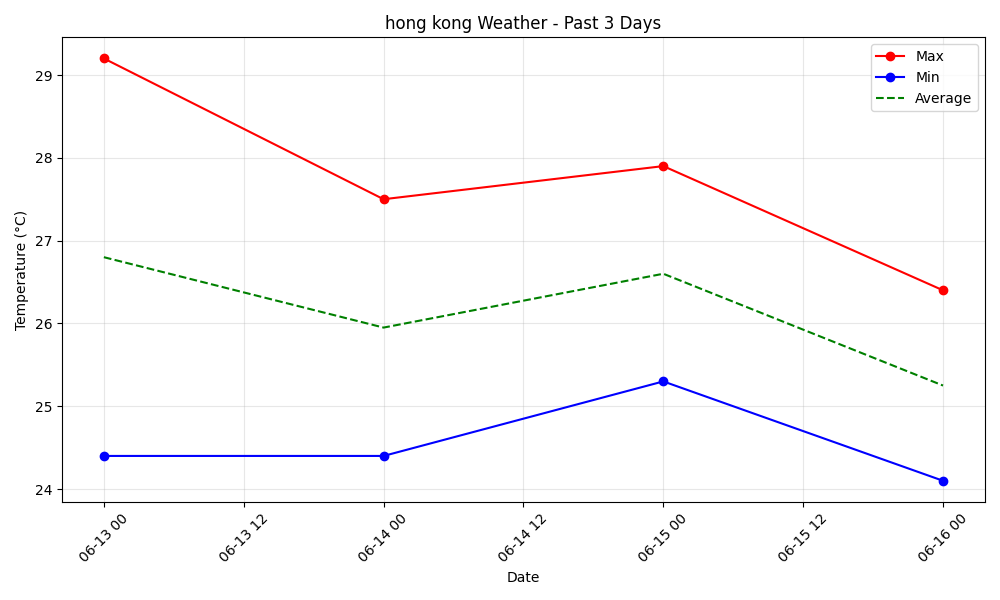

The file beside this chart, header and first rows:
date, max_temp, min_temp, avg_temp
2026-06-13, 29.2, 24.4, 26.8
2026-06-14, 27.5, 24.4, 25.95
2026-06-15, 27.9, 25.3, 26.6
2026-06-16, 26.4, 24.1, 25.25
